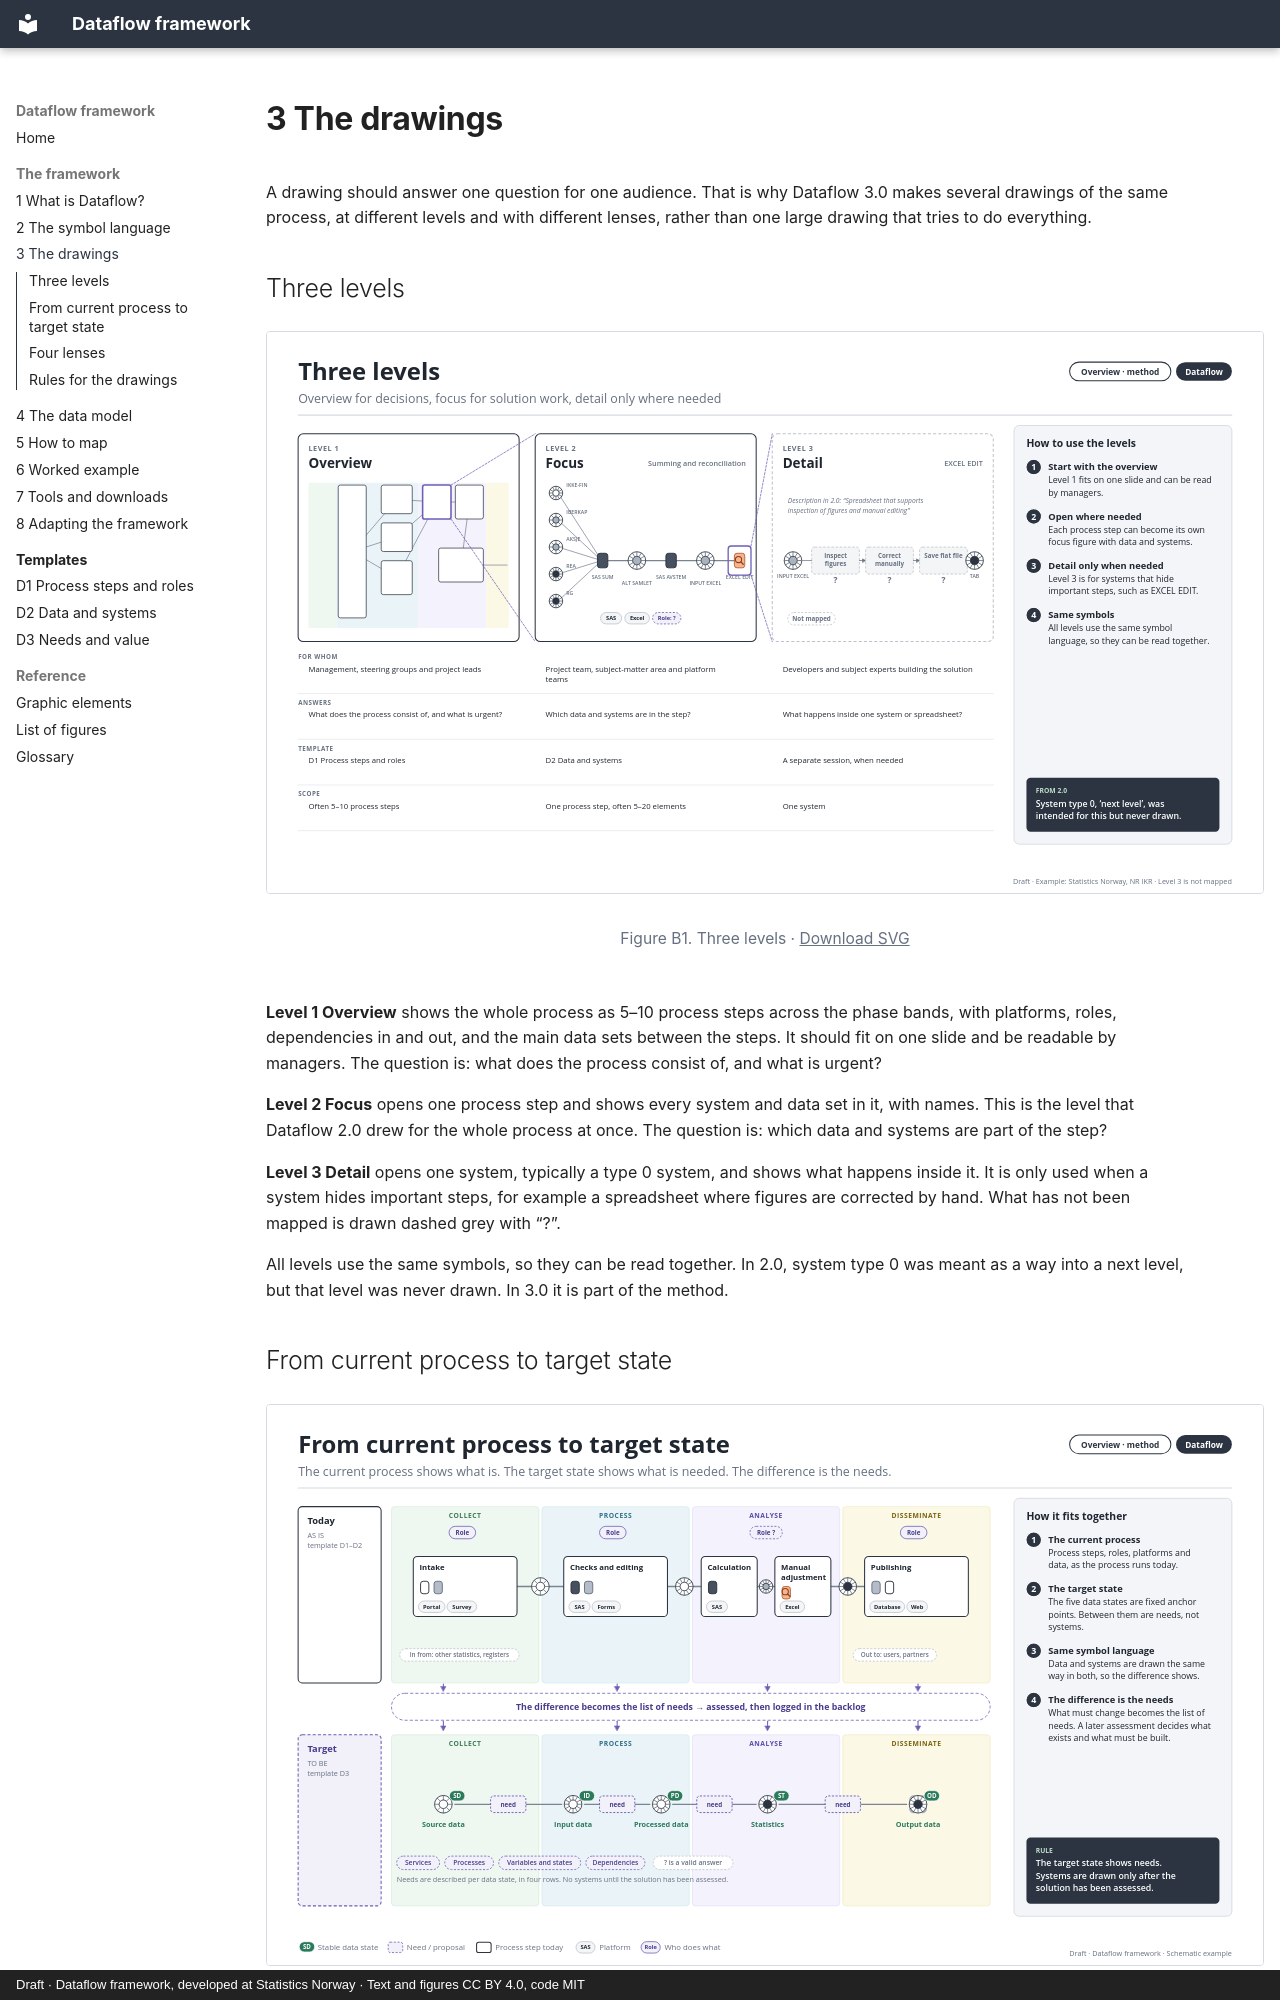

repository: thomasbjornskau/dataflow-framework · page: 3-drawings.html · generator: mkdocs · copyright: Draft · Dataflow framework, developed at Statistics Norway · Text and figures CC BY 4.0, code MIT

---
title: 3 The drawings
---

# 3 The drawings

A drawing should answer one question for one audience. That is why Dataflow 3.0 makes several drawings of the same process, at different levels and with different lenses, rather than one large drawing that tries to do everything.

## Three levels

<figure class="fig" id="figure-b1" markdown="span">
  [![Three levels. Overview for decisions, focus for solution work, detail only where needed](figures/B1.svg){ loading=lazy }](figures/B1.svg)
  <figcaption>Figure B1. Three levels · <a href="figures/B1.svg" download>Download SVG</a></figcaption>
</figure>

**Level 1 Overview** shows the whole process as 5–10 process steps across the phase bands, with platforms, roles, dependencies in and out, and the main data sets between the steps. It should fit on one slide and be readable by managers. The question is: what does the process consist of, and what is urgent?

**Level 2 Focus** opens one process step and shows every system and data set in it, with names. This is the level that Dataflow 2.0 drew for the whole process at once. The question is: which data and systems are part of the step?

**Level 3 Detail** opens one system, typically a type 0 system, and shows what happens inside it. It is only used when a system hides important steps, for example a spreadsheet where figures are corrected by hand. What has not been mapped is drawn dashed grey with “?”.

All levels use the same symbols, so they can be read together. In 2.0, system type 0 was meant as a way into a next level, but that level was never drawn. In 3.0 it is part of the method.
